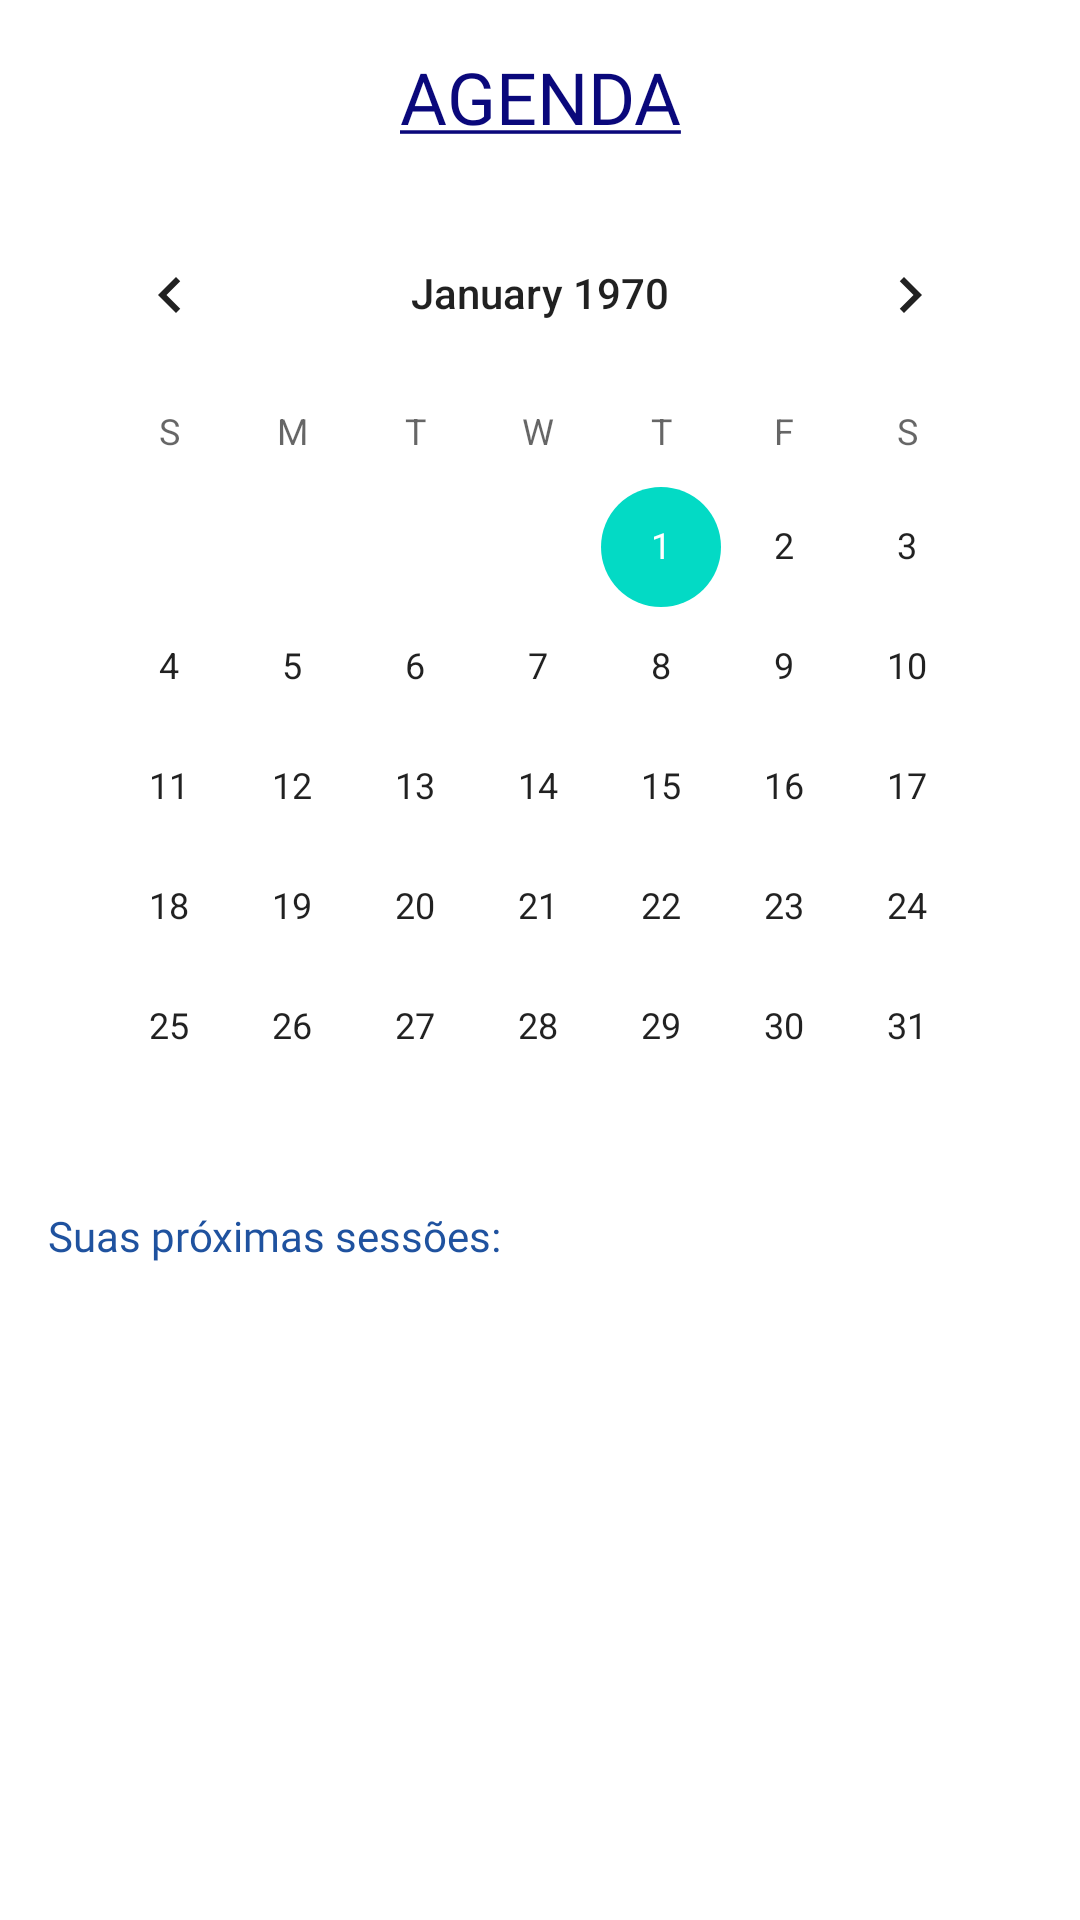

The Android layout XML behind this screen, and the referenced resources:
<!-- AndroidManifest.xml: application theme Theme.EasyCoachApp -->
<!-- res/layout/activity_schedule.xml -->
<?xml version="1.0" encoding="utf-8"?>
<layout xmlns:android="http://schemas.android.com/apk/res/android"
    xmlns:app="http://schemas.android.com/apk/res-auto">

    <data>
        <variable
            name="viewModel"
            type="br.com.fiap.easycoachapp.viewModel.schedule.ScheduleViewModel" />
    </data>
    <androidx.constraintlayout.widget.ConstraintLayout
        xmlns:tools="http://schemas.android.com/tools"
        android:layout_width="match_parent"
        android:layout_height="match_parent"
        tools:context=".ui.schedule.ScheduleActivity">

        <ScrollView
            android:layout_width="match_parent"
            android:layout_height="match_parent">
            <androidx.constraintlayout.widget.ConstraintLayout
                android:layout_width="match_parent"
                android:layout_height="wrap_content">
                <TextView
                    android:id="@+id/tvSessionTitle"
                    android:layout_width="match_parent"
                    android:layout_height="wrap_content"
                    android:fontFamily="@font/nunito_bold"
                    android:text="@string/schedule"
                    android:textAlignment="center"
                    android:textColor="@color/dark_blue"
                    android:textSize="24sp"
                    android:layout_marginTop="16dp"
                    app:layout_constraintEnd_toEndOf="parent"
                    app:layout_constraintStart_toStartOf="parent"
                    app:layout_constraintTop_toTopOf="parent" />

                <CalendarView
                    android:id="@+id/cvSchedule"
                    android:layout_width="match_parent"
                    android:layout_height="wrap_content"
                    android:layout_marginTop="16dp"
                    android:layout_marginStart="16dp"
                    android:layout_marginEnd="16dp"

                    app:layout_constraintEnd_toEndOf="parent"
                    app:layout_constraintStart_toStartOf="parent"
                    app:layout_constraintTop_toBottomOf="@id/tvSessionTitle" />

                <TextView
                    android:id="@+id/tvNextSessions"
                    android:layout_width="match_parent"
                    android:layout_height="wrap_content"
                    android:fontFamily="@font/roboto"
                    android:text="@string/next_sessions"
                    android:textColor="@color/fixText_blue"
                    android:layout_marginStart="16dp"
                    app:layout_constraintEnd_toEndOf="parent"
                    app:layout_constraintStart_toStartOf="parent"
                    app:layout_constraintTop_toBottomOf="@+id/cvSchedule"/>

                <androidx.recyclerview.widget.RecyclerView
                    android:id="@+id/rvSessions"
                    android:layout_width="match_parent"
                    android:layout_height="wrap_content"
                    android:layout_marginStart="16dp"
                    android:layout_marginTop="8dp"
                    android:layout_marginEnd="16dp"
                    app:layout_constraintEnd_toEndOf="parent"
                    app:layout_constraintStart_toStartOf="parent"
                    app:layout_constraintTop_toBottomOf="@id/tvNextSessions" />
            </androidx.constraintlayout.widget.ConstraintLayout>
        </ScrollView>
    </androidx.constraintlayout.widget.ConstraintLayout>
</layout>
<!-- resources referenced by this layout -->
<resources>
  <color name="dark_blue">#0A087B</color>
  <color name="fixText_blue">#1F529F</color>
  <string name="next_sessions">Suas próximas sessões:</string>
  <string name="schedule"><u>AGENDA</u></string>
  <style name="Theme.EasyCoachApp" parent="Theme.MaterialComponents.DayNight.NoActionBar">
          
          <item name="colorPrimary">@color/purple_500</item>
          <item name="colorPrimaryVariant">@color/purple_700</item>
          <item name="colorOnPrimary">@color/white</item>
          
          <item name="colorSecondary">@color/teal_200</item>
          <item name="colorSecondaryVariant">@color/teal_700</item>
          <item name="colorOnSecondary">@color/black</item>
          
          <item name="android:statusBarColor" tools:targetApi="l">?attr/colorPrimaryVariant</item>
          
      </style>
  <color name="purple_500">#FF6200EE</color>
  <color name="purple_700">#FF3700B3</color>
  <color name="white">#FFFFFFFF</color>
  <color name="teal_200">#FF03DAC5</color>
  <color name="teal_700">#FF018786</color>
  <color name="black">#FF000000</color>
</resources>
